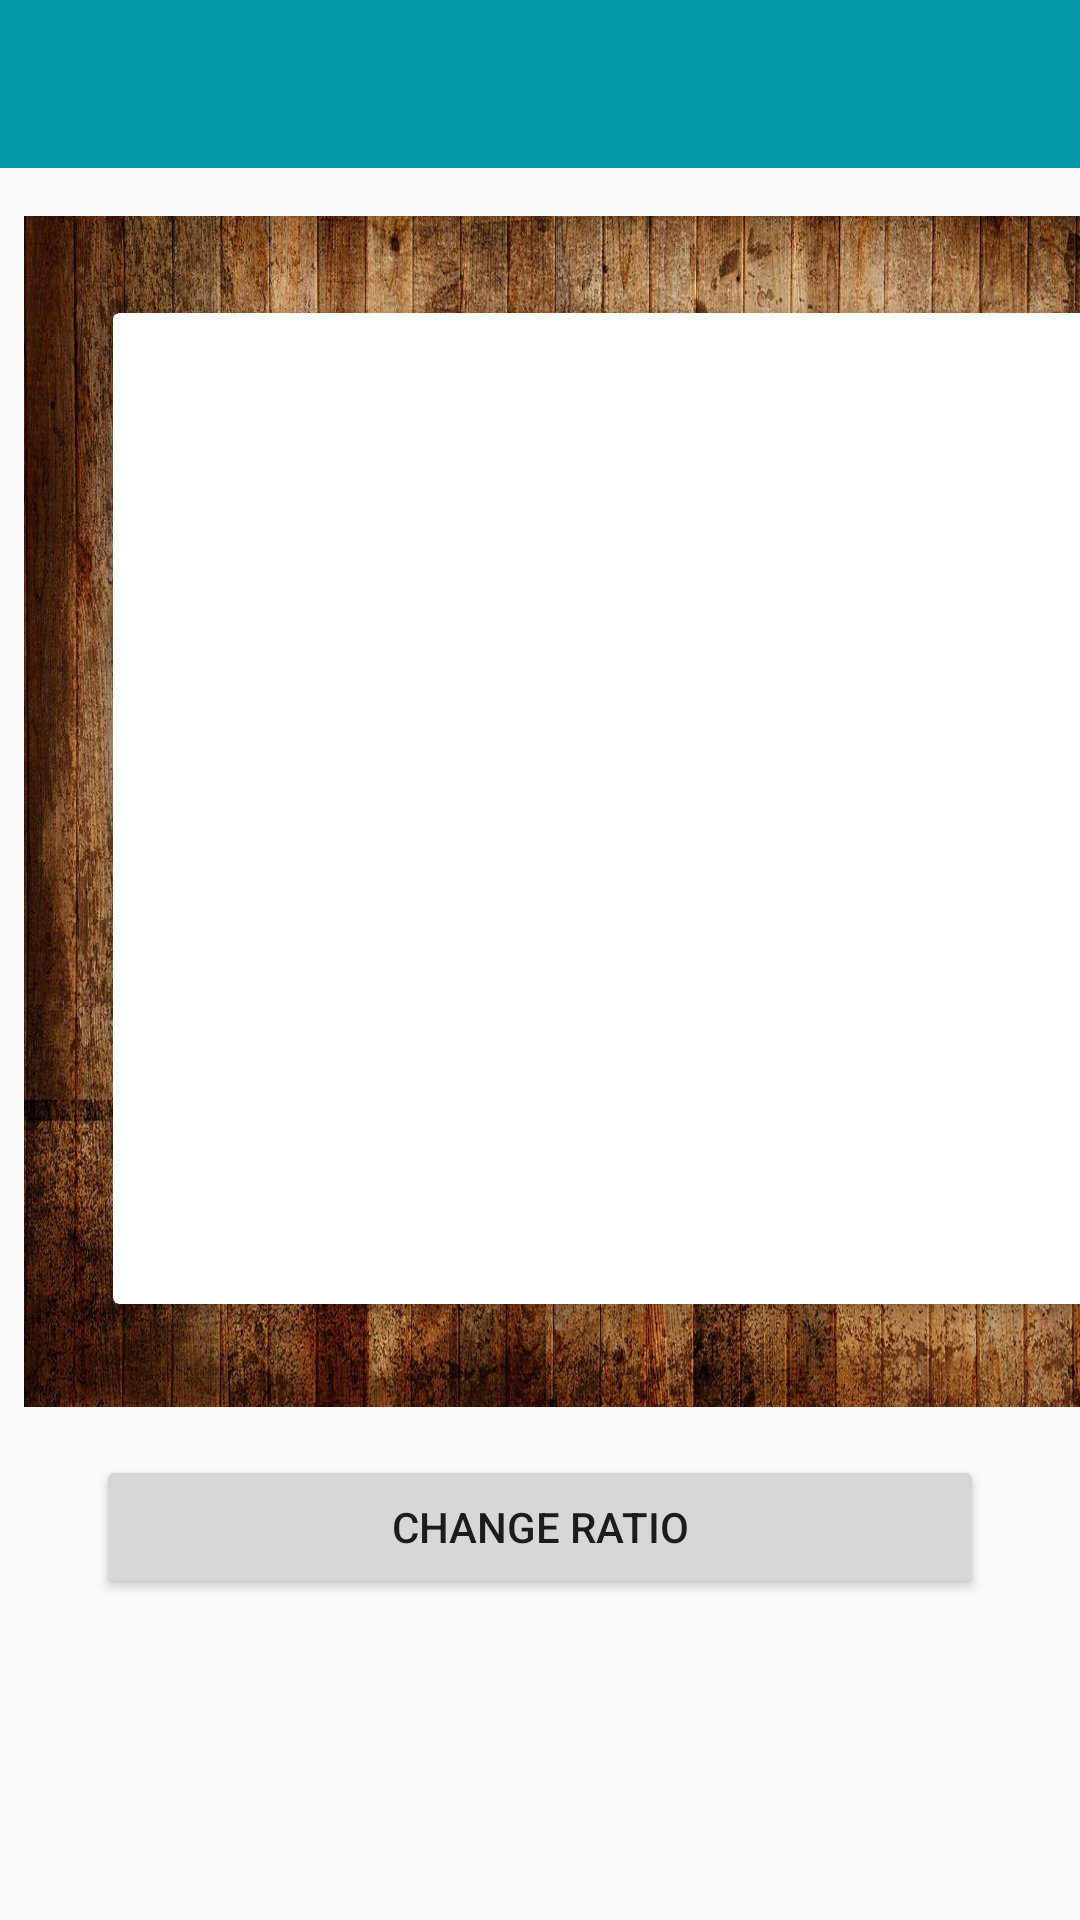

Produce the Android XML layout that renders to this screen, including the resource entries it uses.
<!-- AndroidManifest.xml: application theme AppTheme -->
<!-- res/layout/activity_choose_photo.xml -->
<?xml version="1.0" encoding="utf-8"?>
<androidx.constraintlayout.widget.ConstraintLayout xmlns:android="http://schemas.android.com/apk/res/android"
    xmlns:app="http://schemas.android.com/apk/res-auto"
    xmlns:tools="http://schemas.android.com/tools"
    android:layout_width="match_parent"
    android:layout_height="match_parent"
    tools:context=".PhotoPrint.ChoosePhoto">

    <com.google.android.material.appbar.AppBarLayout
        android:id="@+id/appBarLayout"
        android:layout_width="match_parent"
        android:layout_height="wrap_content"
        android:theme="@style/AppTheme.AppBarOverlay"
        app:layout_constraintEnd_toEndOf="parent"
        app:layout_constraintStart_toStartOf="parent"
        app:layout_constraintTop_toTopOf="parent">

        <androidx.appcompat.widget.Toolbar
            android:id="@+id/order_toolbar"
            android:layout_width="match_parent"
            android:layout_height="?attr/actionBarSize"
            android:background="?attr/colorPrimary"
            app:popupTheme="@style/AppTheme.PopupOverlay" />

    </com.google.android.material.appbar.AppBarLayout>

    <ScrollView
        android:layout_width="match_parent"
        android:layout_height="0dp"
        android:layout_marginTop="8dp"
        app:layout_constraintBottom_toBottomOf="parent"
        app:layout_constraintEnd_toEndOf="parent"
        app:layout_constraintStart_toStartOf="parent"
        app:layout_constraintTop_toBottomOf="@+id/appBarLayout">

        <LinearLayout
            android:layout_width="match_parent"
            android:layout_height="match_parent"
            android:orientation="vertical">

            <androidx.constraintlayout.widget.ConstraintLayout
                android:id="@+id/constratin_single_image"
                android:layout_width="395dp"
                android:layout_height="wrap_content"
                android:layout_marginStart="8dp"
                android:layout_marginTop="8dp"
                android:layout_marginEnd="8dp"
                android:background="@drawable/wood"
                android:paddingBottom="26dp">

                <androidx.cardview.widget.CardView
                    android:id="@+id/card"
                    android:layout_width="0dp"
                    android:layout_height="0dp"
                    android:layout_marginStart="24dp"
                    android:layout_marginTop="24dp"
                    android:layout_marginEnd="24dp"
                    app:cardElevation="5dp"
                    app:cardUseCompatPadding="true"
                    app:layout_constraintDimensionRatio="H,1:1"
                    app:layout_constraintEnd_toEndOf="parent"
                    app:layout_constraintStart_toStartOf="parent"
                    app:layout_constraintTop_toTopOf="parent">

                    <ImageView
                        android:id="@+id/single_image_view"
                        android:layout_width="match_parent"
                        android:layout_height="match_parent"
                        android:scaleType="centerCrop"
                        tools:srcCompat="@tools:sample/avatars" />
                </androidx.cardview.widget.CardView>

            </androidx.constraintlayout.widget.ConstraintLayout>

            <Button
                android:id="@+id/button"
                android:layout_width="match_parent"
                android:layout_height="wrap_content"
                android:layout_marginStart="32dp"
                android:layout_marginTop="16dp"
                android:layout_marginEnd="32dp"
                android:onClick="changeRatio"
                android:text="Change ratio" />
        </LinearLayout>
    </ScrollView>

</androidx.constraintlayout.widget.ConstraintLayout>
<!-- resources referenced by this layout -->
<resources>
  <!-- drawable wood: jpg bitmap (drawable, 712643 bytes) -->
  <style name="AppTheme.AppBarOverlay" parent="ThemeOverlay.AppCompat.Dark.ActionBar" />
  <style name="AppTheme.PopupOverlay" parent="ThemeOverlay.AppCompat.Light" />
  <style name="AppTheme" parent="Theme.AppCompat.Light.NoActionBar">
          
          <item name="colorPrimary">@color/colorPrimary</item>
          <item name="colorPrimaryDark">@color/colorPrimaryDark</item>
          <item name="colorAccent">@color/colorAccent</item>
      </style>
  <color name="colorPrimary">#0097a7</color>
  <color name="colorPrimaryDark">#006978</color>
  <color name="colorAccent">#D81B60</color>
</resources>
